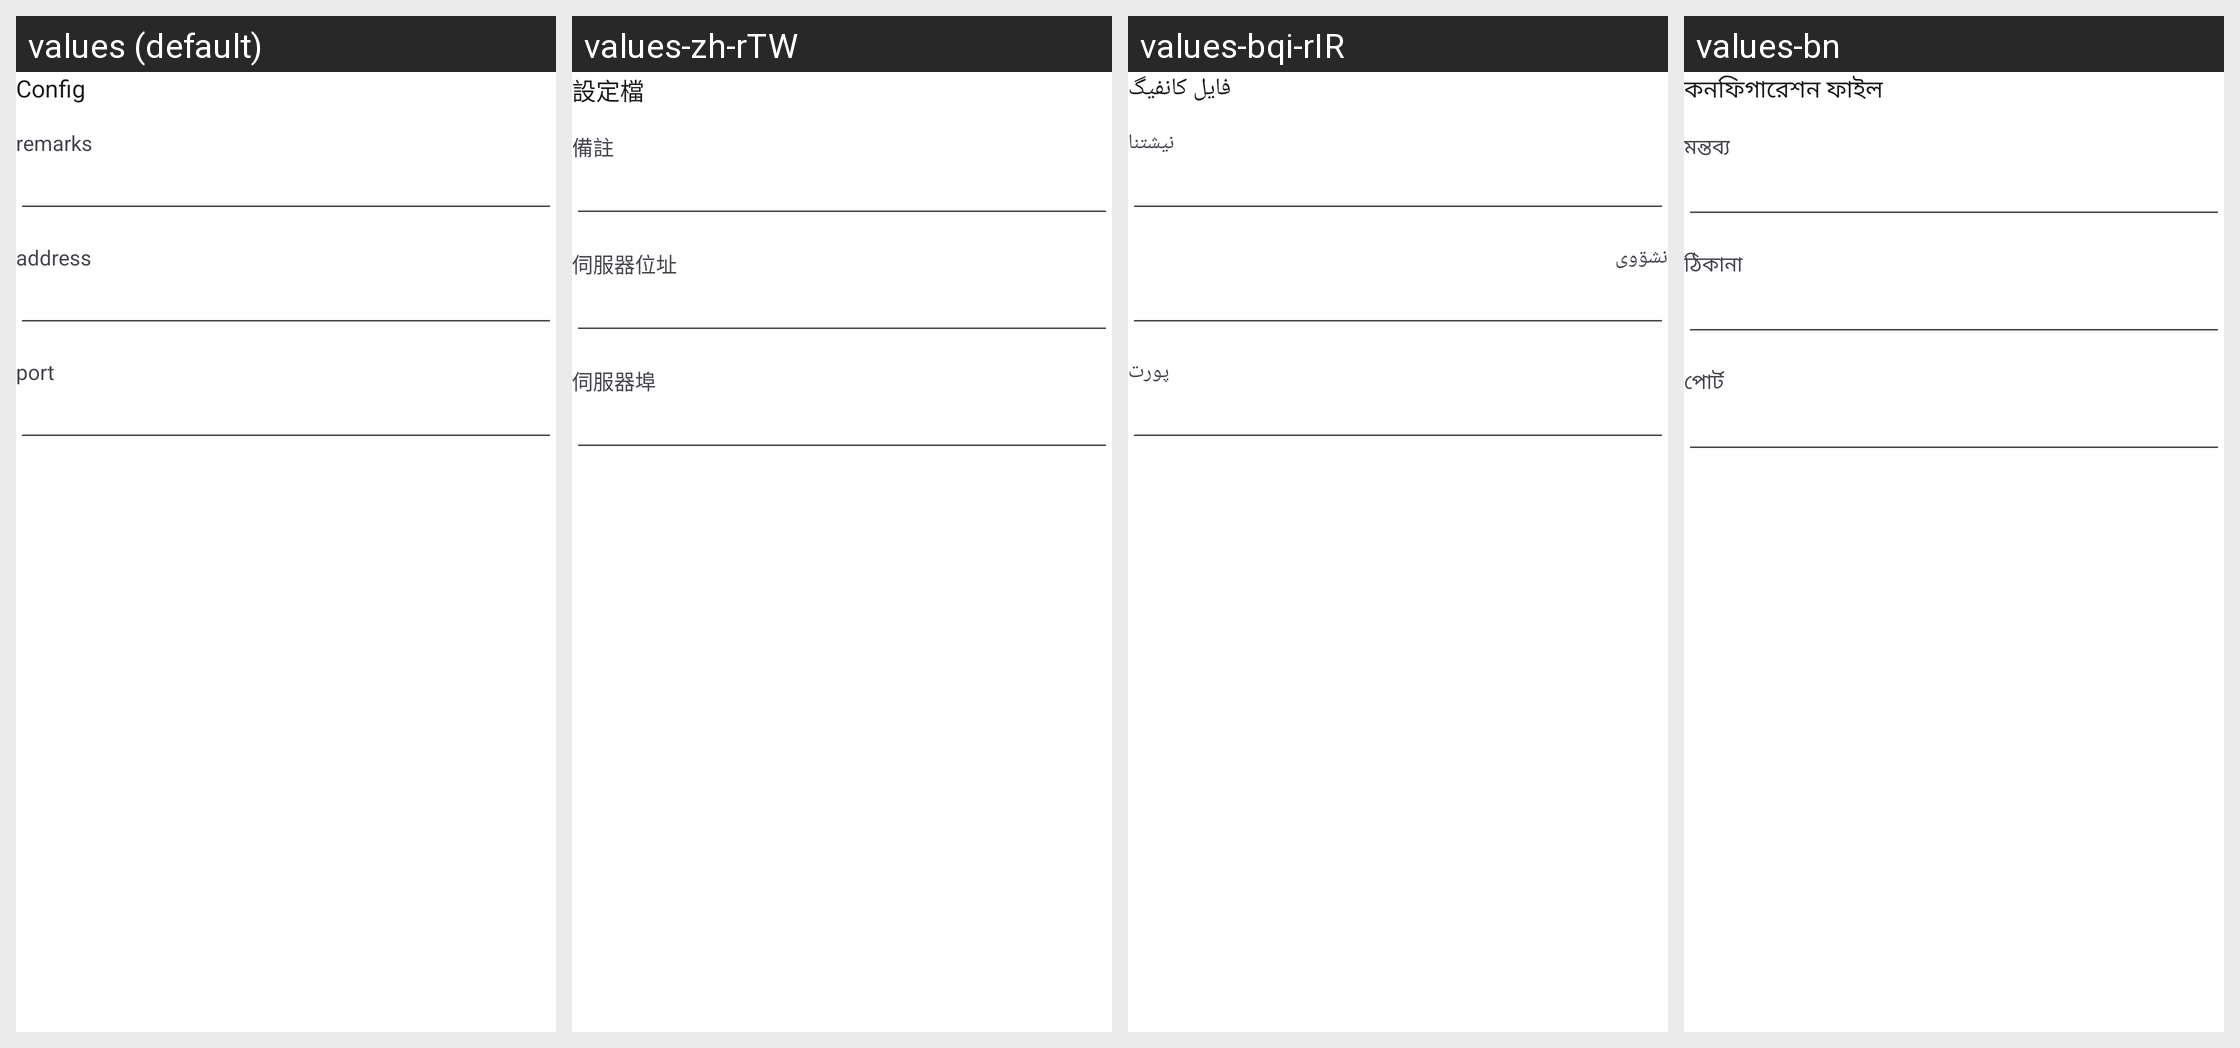

Here is an Android app screen in its default locale and in the app's own translations. Write out the translated-string differences for the strings that appear on this screen.
Android screen res/layout/layout_address_port.xml rendered under 4 locales, left to right: values (default), values-zh-rTW, values-bqi-rIR, values-bn. Device: Nexus 5 (rendered at 1080×1920; each locale shown at half size, 540×960, under a caption strip naming it); theme AppThemeDayNight.NoActionBar.
Other locales in the repository, not shown: values-ar, values-fa, values-ru, values-vi, values-zh-rCN.
Strings drawn on this screen, with the default value and each locale's value (text and hints the layout hard-codes, and strings that could not be matched under every locale, appear in the picture but are not listed):

title_server
  values: Config
  values-zh-rTW: 設定檔
  values-bqi-rIR: فایل کانفیگ
  values-bn: কনফিগারেশন ফাইল

server_lab_remarks
  values: remarks
  values-zh-rTW: 備註
  values-bqi-rIR: نیشتنا
  values-bn: মন্তব্য

server_lab_address3
  values: address
  values-zh-rTW: 伺服器位址
  values-bqi-rIR: نشۊوی
  values-bn: ঠিকানা

server_lab_port3
  values: port
  values-zh-rTW: 伺服器埠
  values-bqi-rIR: پورت
  values-bn: পোর্ট
